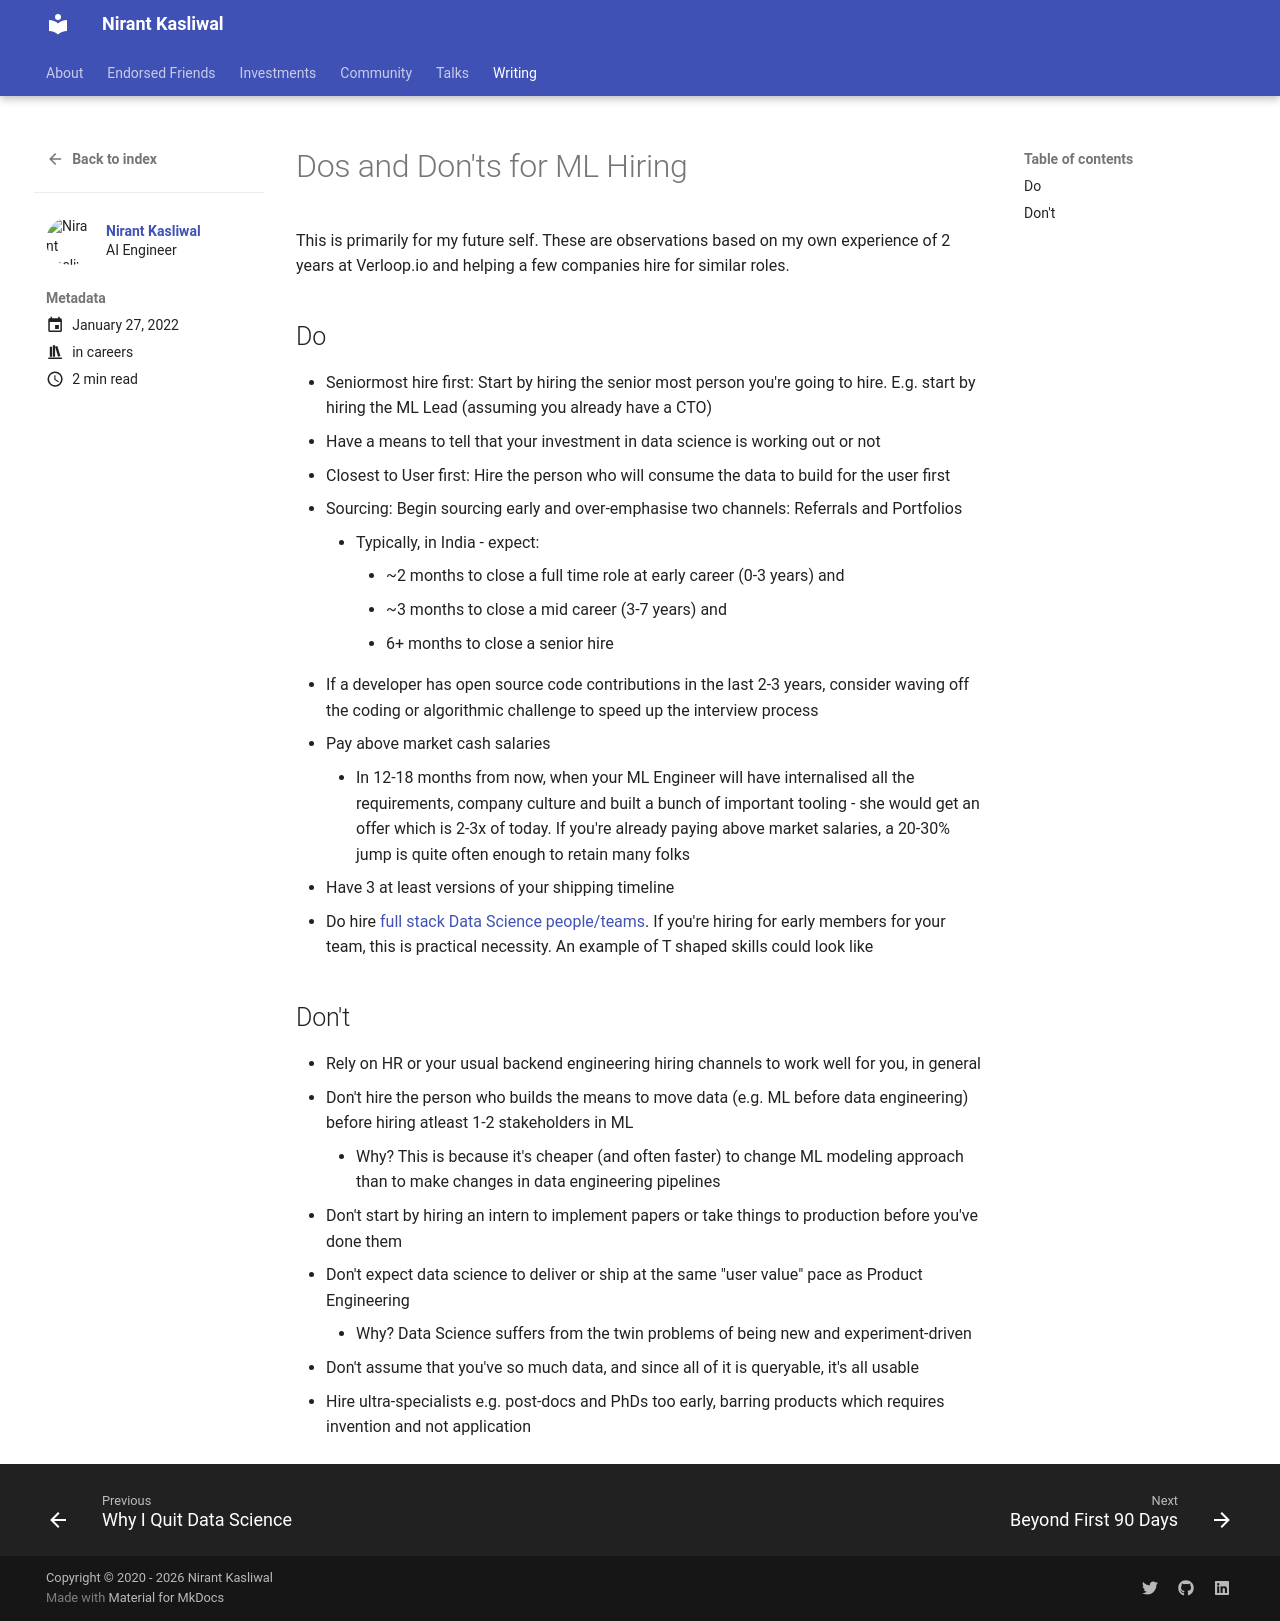

repository: NirantK/nirantk.github.io · page: writing/ml-hiring/index.html · generator: mkdocs

+++
title = "Dos and Don'ts for ML Hiring"
date = 2022-01-27T00:09:00+05:30
description = "ML Hiring in India: Cliff Notes"
tags = ["niranting"] 
toc = true
show_reading_time = true
+++

This is primarily for my future self. These are observations based on my own experience of 2 years at Verloop.io and helping a few companies hire for similar roles. 

## Do
- Seniormost hire first: Start by hiring the senior most person you're going to hire. E.g. start by hiring the ML Lead (assuming you already have a CTO)
- Have a means to tell that your investment in data science is working out or not
- Closest to User first: Hire the person who will consume the data to build for the user first
- Sourcing: Begin sourcing early and over-emphasise two channels: Referrals and Portfolios
    - Typically, in India - expect:
        - ~2 months to close a full time role at early career (0-3 years) and 
        - ~3 months to close a mid career (3-7 years) and
        - 6+ months to close a senior hire
- If a developer has open source code contributions in the last 2-3 years, consider waving off the coding or algorithmic challenge to speed up the interview process
- Pay above market cash salaries
    - In 12-18 months from now, when your ML Engineer will have internalised all the requirements, company culture and built a bunch of important tooling - she would get an offer which is 2-3x of today. If you're already paying above market salaries, a 20-30% jump is quite often enough to retain many folks 
- Have 3 at least versions of your shipping timeline
- Do hire [full stack Data Science people/teams](https://nirantk.com/writing/building-a-data-science-team.html).  If you're hiring for early members for your team, this is practical necessity. An example of T shaped skills could look like

## Don't
- Rely on HR or your usual backend engineering hiring channels to work well for you, in general
- Don't hire the person who builds the means to move data (e.g. ML before data engineering) before hiring atleast 1-2 stakeholders in ML
    - Why? This is because it's cheaper (and often faster) to change ML modeling approach than to make changes in data engineering pipelines
- Don't start by hiring an intern to implement papers or take things to production before you've done them
- Don't expect data science to deliver or ship at the same "user value" pace as Product Engineering
    - Why? Data Science suffers from the twin problems of being new and experiment-driven
- Don't assume that you've so much data, and since all of it is queryable, it's all usable
- Hire ultra-specialists e.g. post-docs and PhDs too early, barring products which requires invention and not application
